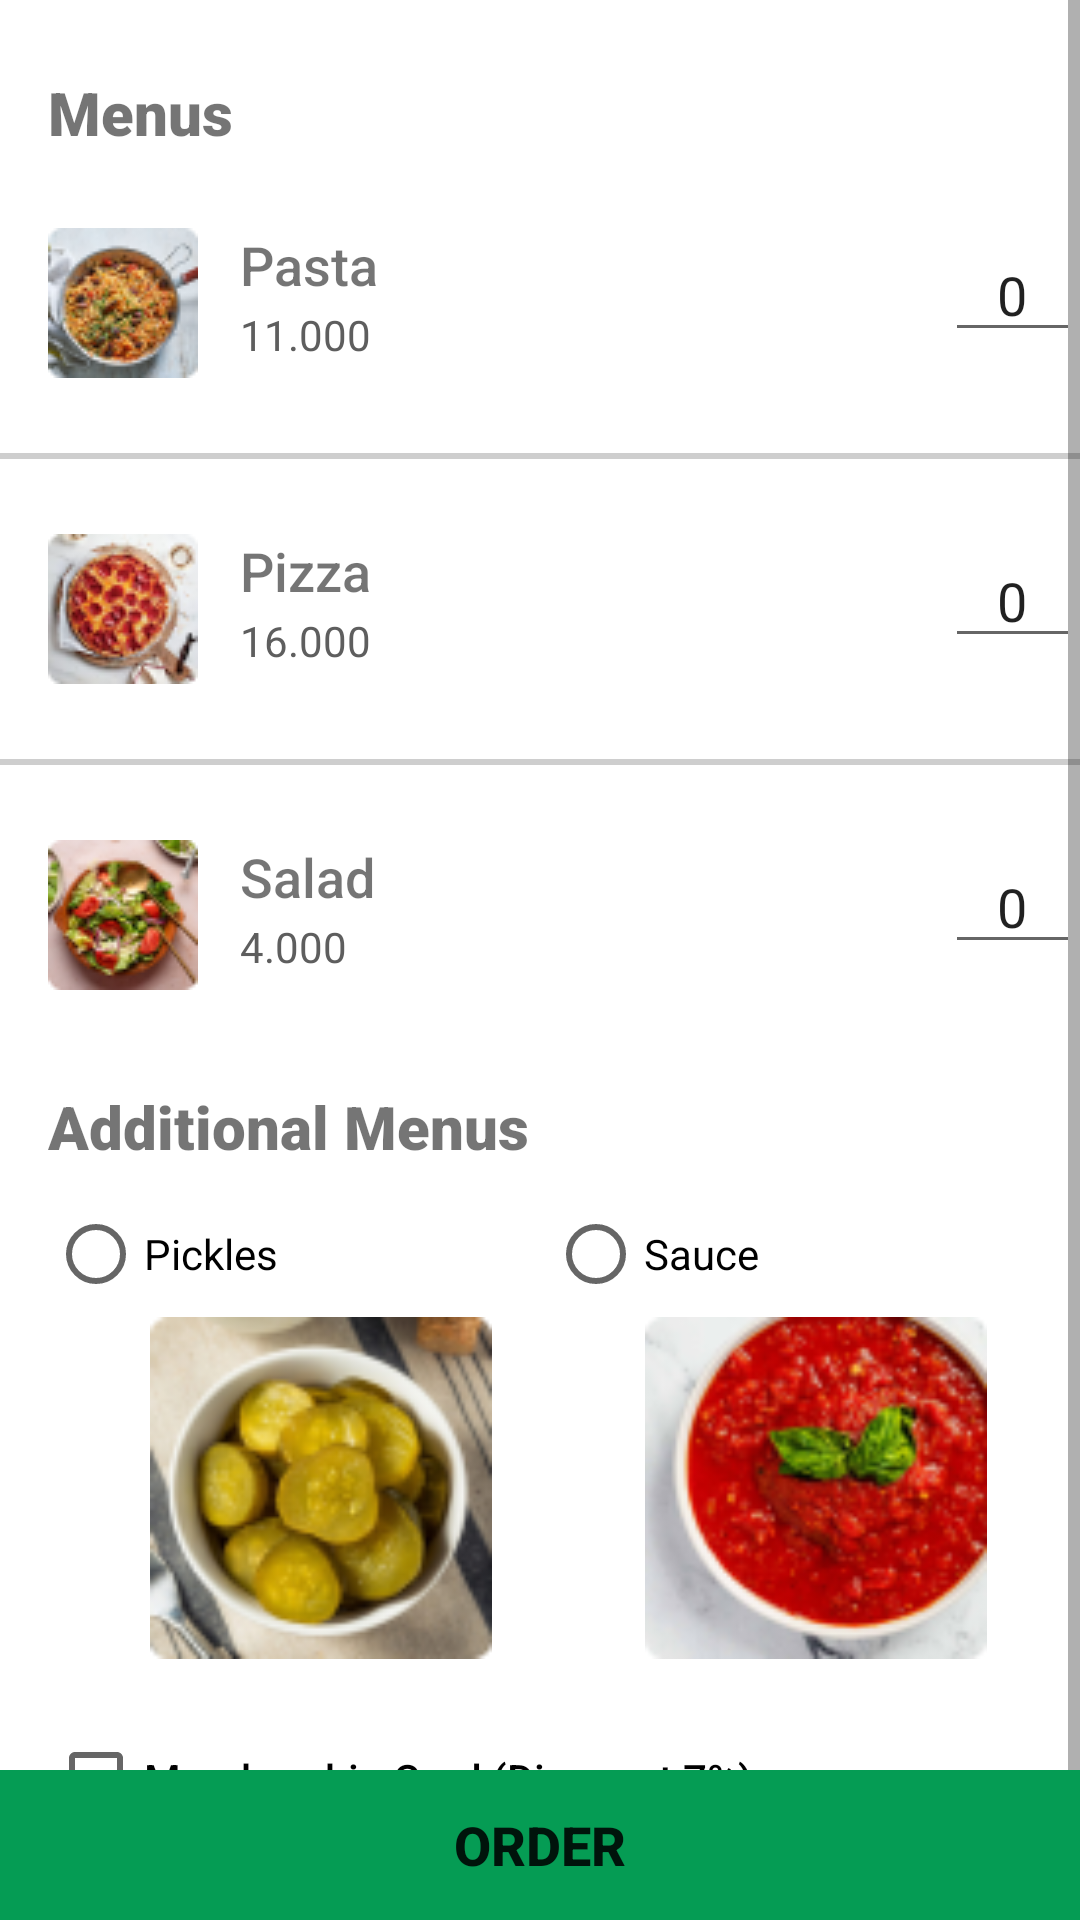

Here is an Android app screen rendered from its layout file. Give the layout XML and the strings, colors and styles it references.
<!-- AndroidManifest.xml: application theme Theme.Erron_ordering -->
<!-- res/layout/activity_main.xml -->
<?xml version="1.0" encoding="utf-8"?>
<androidx.constraintlayout.widget.ConstraintLayout
    xmlns:android="http://schemas.android.com/apk/res/android"
    xmlns:cardview="http://schemas.android.com/apk/res-auto"
    xmlns:app="http://schemas.android.com/apk/res-auto"
    xmlns:tools="http://schemas.android.com/tools"
    android:layout_width="match_parent"
    android:layout_height="match_parent"
    tools:context=".MainActivity">

    <ScrollView

        android:layout_width="match_parent"
        android:layout_height="match_parent"
        app:layout_constraintBottom_toTopOf="@+id/linearLayout2">

        <LinearLayout
            android:layout_width="match_parent"
            android:layout_height="match_parent"
            android:orientation="vertical">

            <TextView
                android:id="@+id/Menu"
                android:layout_width="wrap_content"
                android:layout_height="wrap_content"
                android:layout_marginStart="16dp"
                android:layout_marginTop="24dp"
                android:fontFamily="sans-serif-black"
                android:text="@string/menu"
                android:textSize="20sp"
                android:textStyle="bold"
                app:layout_constraintStart_toStartOf="parent"
                app:layout_constraintTop_toTopOf="parent" />


            <RelativeLayout
                android:layout_width="match_parent"
                android:layout_height="100dp">

                <EditText
                    android:id="@+id/editTextPasta"
                    android:layout_width="50dp"
                    android:layout_height="wrap_content"
                    android:layout_marginStart="315dp"
                    android:layout_marginTop="25dp"
                    android:ems="10"
                    android:inputType="number"
                    android:text="0"
                    android:textAlignment="center" />

                <TextView
                    android:id="@+id/hargaPasta"
                    android:layout_width="wrap_content"
                    android:layout_height="wrap_content"
                    android:layout_marginStart="80dp"
                    android:layout_marginTop="51dp"
                    android:fontFamily="sans-serif"
                    android:text="11.000"
                    android:textColor="@color/teal_700"
                    android:textSize="14sp" />

                <TextView
                    android:id="@+id/textPasta"
                    android:layout_width="wrap_content"
                    android:layout_height="wrap_content"
                    android:layout_marginStart="80dp"
                    android:layout_marginTop="25dp"
                    android:layout_weight="1"
                    android:fontFamily="sans-serif-medium"
                    android:text="@string/pasta"
                    android:textSize="18sp" />

                <ImageView
                    android:id="@+id/imagePasta"
                    android:layout_width="wrap_content"
                    android:layout_height="wrap_content"
                    android:layout_marginStart="16dp"
                    android:layout_marginTop="25dp"
                    app:srcCompat="@drawable/pasta_small" />
            </RelativeLayout>

            <View
                android:layout_width="380dp"
                android:layout_height="2dp"
                android:layout_gravity="center"
                android:background="@color/black" />

            <RelativeLayout
                android:layout_width="match_parent"
                android:layout_height="100dp">

                <EditText
                    android:id="@+id/editTextPizza"
                    android:layout_width="50dp"
                    android:layout_height="wrap_content"
                    android:layout_marginStart="315dp"
                    android:layout_marginTop="25dp"
                    android:ems="10"
                    android:inputType="number"
                    android:text="0"
                    android:textAlignment="center" />

                <TextView
                    android:id="@+id/hargaPizza"
                    android:layout_width="wrap_content"
                    android:layout_height="wrap_content"
                    android:layout_marginStart="80dp"
                    android:layout_marginTop="51dp"
                    android:fontFamily="sans-serif"
                    android:text="16.000"
                    android:textColor="@color/teal_700"
                    android:textSize="14sp" />

                <TextView
                    android:id="@+id/textPizza"
                    android:layout_width="wrap_content"
                    android:layout_height="wrap_content"
                    android:layout_marginStart="80dp"
                    android:layout_marginTop="25dp"
                    android:layout_weight="1"
                    android:fontFamily="sans-serif-medium"
                    android:text="@string/pizza"
                    android:textSize="18sp" />

                <ImageView
                    android:id="@+id/imagePizza"
                    android:layout_width="wrap_content"
                    android:layout_height="wrap_content"
                    android:layout_marginStart="16dp"
                    android:layout_marginTop="25dp"
                    app:srcCompat="@drawable/pizza_small" />
            </RelativeLayout>

            <View
                android:layout_width="380dp"
                android:layout_height="2dp"
                android:layout_gravity="center"
                android:background="@color/black" />

            <RelativeLayout
                android:layout_width="match_parent"
                android:layout_height="100dp">

                <EditText
                    android:id="@+id/editTextSalad"
                    android:layout_width="50dp"
                    android:layout_height="wrap_content"
                    android:layout_marginStart="315dp"
                    android:layout_marginTop="25dp"
                    android:ems="10"
                    android:inputType="number"
                    android:text="0"
                    android:textAlignment="center" />

                <TextView
                    android:id="@+id/hargaSalad"
                    android:layout_width="wrap_content"
                    android:layout_height="wrap_content"
                    android:layout_marginStart="80dp"
                    android:layout_marginTop="51dp"
                    android:fontFamily="sans-serif"
                    android:text="4.000"
                    android:textColor="@color/teal_700"
                    android:textSize="14sp" />

                <TextView
                    android:id="@+id/textSalad"
                    android:layout_width="wrap_content"
                    android:layout_height="wrap_content"
                    android:layout_marginStart="80dp"
                    android:layout_marginTop="25dp"
                    android:layout_weight="1"
                    android:fontFamily="sans-serif-medium"
                    android:text="@string/salad"
                    android:textSize="18sp" />

                <ImageView
                    android:id="@+id/imageSalad"
                    android:layout_width="wrap_content"
                    android:layout_height="wrap_content"
                    android:layout_marginStart="16dp"
                    android:layout_marginTop="25dp"
                    app:srcCompat="@drawable/salad_small" />
            </RelativeLayout>

            <TextView
                android:id="@+id/addMenu"
                android:layout_width="wrap_content"
                android:layout_height="wrap_content"
                android:layout_marginStart="16dp"
                android:layout_marginTop="7dp"
                android:fontFamily="sans-serif-black"
                android:text="@string/addmenu"
                android:textSize="20sp"
                android:textStyle="bold"
                app:layout_constraintStart_toStartOf="parent"
                app:layout_constraintTop_toTopOf="parent" />

            <RelativeLayout
                android:layout_width="match_parent"
                android:layout_height="180dp">


                <RadioGroup
                    android:layout_width="wrap_content"
                    android:layout_height="wrap_content"
                    android:layout_marginStart="16dp"
                    android:layout_marginTop="5dp"
                    android:orientation="horizontal"
                    android:id="@+id/groupMenu">

                    <RadioButton
                        android:id="@+id/radioPickles"
                        android:layout_width="wrap_content"
                        android:layout_height="wrap_content"
                        android:layout_weight="1"
                        android:checked="false"
                        android:text="@string/pickles" />

                    <RadioButton
                        android:id="@+id/radioSauce"
                        android:layout_width="wrap_content"
                        android:layout_height="wrap_content"
                        android:layout_marginStart="90dp"
                        android:layout_weight="1"
                        android:checked="false"
                        android:text="@string/sauce" />
                </RadioGroup>

                <ImageView
                    android:id="@+id/imagePickles"
                    android:layout_width="114dp"
                    android:layout_height="114dp"
                    android:layout_marginStart="50dp"
                    android:layout_marginTop="50dp"
                    android:layout_weight="0"
                    app:srcCompat="@drawable/pickles_small" />

                <ImageView
                    android:id="@+id/imageSauce"
                    android:layout_width="114dp"
                    android:layout_height="114dp"
                    android:layout_marginStart="215dp"
                    android:layout_marginTop="50dp"
                    android:layout_weight="0"
                    app:srcCompat="@drawable/sauce_small" />

            </RelativeLayout>

            <CheckBox
                android:id="@+id/checkBox"
                android:layout_width="match_parent"
                android:layout_height="wrap_content"
                android:layout_marginStart="16dp"
                android:fontFamily="sans-serif-medium"
                android:text="Membership Card (Discount 7%)"
                android:layout_marginBottom="60dp"/>


        </LinearLayout>

    </ScrollView>

    <LinearLayout
        android:id="@+id/linearLayout2"
        android:layout_width="match_parent"
        android:layout_height="50dp"
        android:orientation="vertical"
        app:layout_constraintBottom_toBottomOf="parent"
        app:layout_constraintStart_toStartOf="parent">

        <Button
            android:id="@+id/buttonOrder"
            android:layout_width="match_parent"
            android:layout_height="match_parent"
            android:layout_gravity="bottom"
            android:background="@color/purple_700"
            android:text="ORDER"
            android:textSize="18dp"
            android:textStyle="bold" />

    </LinearLayout>

</androidx.constraintlayout.widget.ConstraintLayout>
<!-- resources referenced by this layout -->
<resources>
  <color name="black">#CECECE</color>
  <color name="purple_700">#059C54</color>
  <color name="teal_700">#5E5E5E</color>
  <!-- drawable pasta_small: png bitmap (drawable, 7337 bytes) -->
  <!-- drawable pickles_small: png bitmap (drawable, 18961 bytes) -->
  <!-- drawable pizza_small: png bitmap (drawable, 7453 bytes) -->
  <!-- drawable salad_small: png bitmap (drawable, 7444 bytes) -->
  <!-- drawable sauce_small: png bitmap (drawable, 19699 bytes) -->
  <string name="addmenu">Additional Menus</string>
  <string name="menu">Menus</string>
  <string name="pasta">Pasta</string>
  <string name="pickles">Pickles</string>
  <string name="pizza">Pizza</string>
  <string name="salad">Salad</string>
  <string name="sauce">Sauce</string>
  <style name="Theme.Erron_ordering" parent="Theme.MaterialComponents.DayNight.DarkActionBar">
          
          <item name="colorPrimary">@color/purple_700</item>
          <item name="colorPrimaryVariant">@color/purple_500</item>
          <item name="colorOnPrimary">@color/white</item>
          
          <item name="colorSecondary">@color/teal_200</item>
          <item name="colorSecondaryVariant">@color/teal_700</item>
          <item name="colorOnSecondary">@color/white</item>
          
          <item name="android:statusBarColor" tools:targetApi="l">?attr/colorPrimaryVariant</item>
          
      </style>
  <color name="purple_500">#399E6E</color>
  <color name="white">#FFFFFFFF</color>
  <color name="teal_200">#2B2B2B</color>
</resources>
